Run: headless pygame with SDL's dummy video driver; simulated clock (each Clock.tick advances the game by its frame time, no real sleeping); random seed 0; keys injected as events and as key.get_pressed() state; no mouse input.
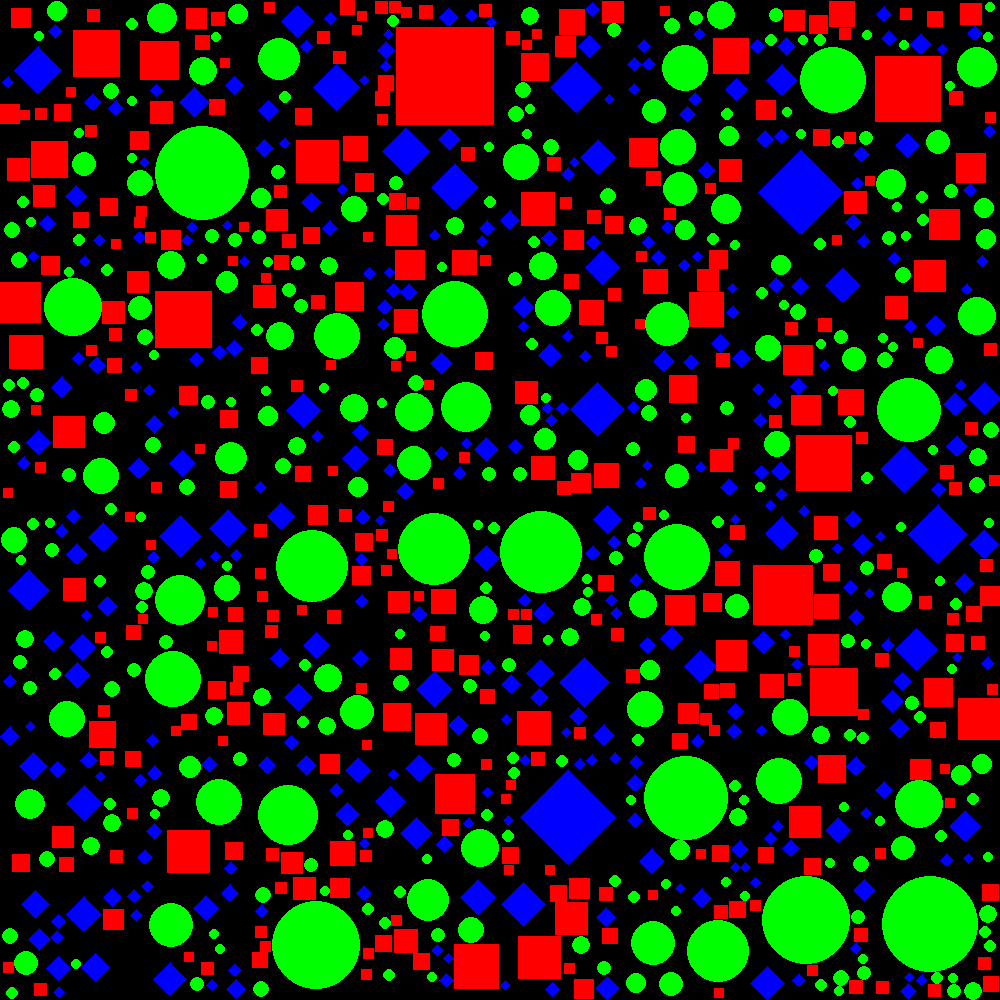
Frame 1 of 4 · flips 1–60 · no input
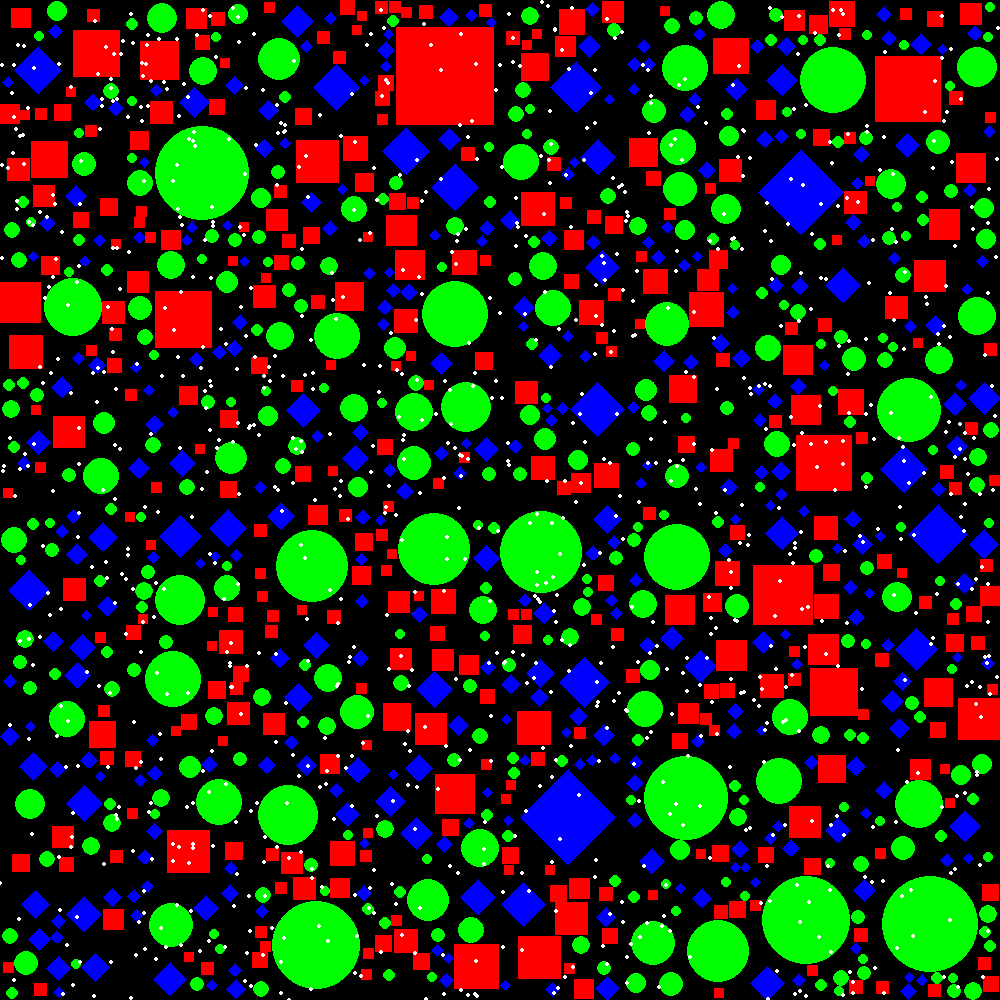
Frame 2 of 4 · flips 61–180 · tapped SPACE, RETURN · held RIGHT (→), D
Frame 3 of 4 · flips 181–300 · held DOWN (↓), S · screen unchanged from frame 2, image omitted
Frame 4 of 4 · flips 301–420 · held LEFT (←), A, UP (↑), W · screen unchanged from frame 3, image omitted

The pygame program that drew these frames:

'''
________________________________________
    Requirements:
pygame:
https://www.pygame.org/news
pip install pygame
________________________________________
    Description:
"pygame" was used so I wouldn't have to reinvent the wheel, plus it gave me a visual representation of what I was doing, which helped me test and understand if it was working.
If you don't want to see a GUI, simply change the variable "render_gui" to False. It can be found in the first lines of this file under "Basic Variables"
To print out the statistics for the random sample points, press SPACE BAR when using the pygame window. 
Statistics will be automatically printed when not using the GUI. ("render_gui" set to False)

This is certainly not the best implementation as the time complexity is not friendly to large inputs. 
I've optimized it a little by distributing the shapes into cells (render buckets), but due to time constraints I won't attempt to implement a different approach.
Probably a ray marching solution would have reduced the collision check times quite significantly.

________________________________________
    Requirements:
You have a rectangular 2d area, 1000.0 x 1000.0 float units. 
You need to populate it with 1000 shapes, randomly selected from 3 types rectangle, circle, diamond (diamond is symmetrical around the X and Y axis). 
Each shape is assigned an integer ID upon creation. 
Their sizes and positions are also selected randomly, with the following restrictions their maximum dimension should not be smaller than 10x10 units or larger than 100x100 units. 
They should be randomly but uniformly distributed inside our 1000x1000 area and not touch or cross its boundaries. 

Once it’s done, we need to generate 1000 random point samples within the area and test which shape(s) each of them hits. 
A point can hit more than one shape. 
Print out the statistics how many of the 1000 shapes have been hit in total, and the median hit rate (shape hits per point sample).
'''
from pygame.constants import KEYDOWN, QUIT
from math import sqrt
import statistics
import pygame
import random
import sys

# Basic Variables
render_gui = True
WINDOW_SIZE = (1000, 1000) # 1000x1000 requirement
pygame.display.set_caption("Python 2D Grid Practice")
pygame.init()
screen = pygame.display.set_mode(WINDOW_SIZE) if render_gui else None
display = pygame.Surface(WINDOW_SIZE)
drawn_shapes = []
running = True

### Classes ###

class Point:
    ''' 
    A class used to represent a Point. It also carries a few extra attributes so it can behave like a particle.
    
            Attributes:
                x (int) : X position
                y (int) : Y position
                pscale (int) : particle/point scale. Value that can be inherited by instancers or used to calculate bbox before replacing it.
                bbox (tuple or None) : A tuple composed of (upper_left_corner, upper_right_corner, lower_left_corner, lower_right_corner) describing the bounding box of the point.
                                       This becomes available once the function "calculate_bbox" is called.
                shape_type : (int) : Essentially an object index for the instancer. It stores a values (usually random) used to determine if the shape will be a rectangle, circle of diamond.
    '''
    def __init__(self, xy_pos, pscale, shape_type=None):
        ''' 
                Parameters:
                    xy_pos (tuple, list) : X and Y positions. [x, y]
                    pscale (int) : particle/point scale. Value that can be inherited by instancers or used to calculate bbox before replacing it.
                    shape_type : (int, optional) : Essentially an object index for the instancer. It stores a values (usually random) used to determine if the shape will be a rectangle, circle of diamond.
        '''
        self.x = xy_pos[0]
        self.y = xy_pos[1]
        self.pscale = pscale
        self.bbox = None
        self.shape_type = shape_type

    def calculate_bbox(self, object=None, overwrite_type=None, draw_bbox_points=False):
        ''' 
        Calculates the bounding box of a point or the current point.
        If no point is provided, it calculates and stores the bbox of the current shape.
        If a point is provided, it uses its data to determine the bbox.

                Parameters:
                    object (Shape, Point or None) : Object used to calculate bbox. If an object is provided it means that an alternative method will be called. (to determine if a box or a circle)
                    overwrite_type (int, optional) : Overwrites the stored type. Either 0 = Rectangle, 1 = Circle or 2 = Diamond.
                    draw_bbox_points : (bool, optional) : Whether or not to draw the points of the bbox (usually used to debug)

                Returns:
                    bbox (tuple) : A tuple composed of (X,Y) coordinate tuples: (upper_left_corner, upper_right_corner, lower_left_corner, lower_right_corner) describing the bounding box of the point.
        '''
        if isinstance(object, Shape):
            radius = object.scale
            shape_type = object.shape_type
        elif isinstance(object, Point):
            radius = object.pscale
            shape_type = overwrite_type if overwrite_type else 1 # Default to circle if no value was provided
        else:
            object = self
            radius = object.pscale
            shape_type = object.shape_type

        if shape_type != 1:
                radius = radius/2

        upper_left_corner = (object.x - radius, object.y - radius)
        upper_right_corner = (object.x + radius, object.y - radius)
        lower_left_corner = (object.x - radius, object.y + radius)
        lower_right_corner = (object.x + radius, object.y + radius)

        if shape_type == 0:
            upper_left_corner = (upper_left_corner[0] + radius, upper_left_corner[1] + radius)
            upper_right_corner = (upper_right_corner[0] + radius, upper_right_corner[1] + radius)
            lower_left_corner = (lower_left_corner[0] + radius, lower_left_corner[1] + radius)
            lower_right_corner = (lower_right_corner[0] + radius, lower_right_corner[1] + radius)

        bbox = (upper_left_corner, upper_right_corner, lower_left_corner, lower_right_corner)

        if draw_bbox_points == True and screen:
            pygame.draw.circle(screen, (255,255,255), bbox[0], 2)
            pygame.draw.circle(screen, (255,255,255), bbox[1], 2)
            pygame.draw.circle(screen, (255,255,255), bbox[2], 2)
            pygame.draw.circle(screen, (255,255,255), bbox[3], 2)

        self.bbox = bbox
        return bbox

class Shape:
    ''' 
    A class used to represent a Shape.
    
            Attributes:
                unique_id (int) = Unique id number used to indentify object. (Key value)
                shape_type (int) : Either 0 = Rectangle, 1 = Circle or 2 = Diamond. (this value is extracted from the provided point)
                x (int) : X position. (this value is extracted from the provided point)
                y (int) : Y position. (this value is extracted from the provided point)
                pscale (int) : Object scale. For example, if 10, then a rectangle will be made of 10px x 10px.
                bbox (tuple or None) : A tuple composed of (upper_left_corner, upper_right_corner, lower_left_corner, lower_right_corner) 
                                       describing the bounding box of the shape. Value inherited from point.
    '''
    def __init__(self, unique_id, point_obj):
        ''' 
                Parameters:
                    unique_id (int) : Unique id number used to indentify object. (Key value)
                    point_obj (Point) : A Point object used to extract position, scale, shape and bbox.
        '''
        self.unique_id = unique_id
        self.shape_type = point_obj.shape_type
        self.x = point_obj.x
        self.y = point_obj.y
        self.scale = point_obj.pscale
        self.bbox = point_obj.bbox


        self.diamond_points = ((self.x+(self.scale/2), self.y),
                               (self.x, self.y+(self.scale/2)),
                               (self.x-(self.scale/2), self.y),
                               (self.x, self.y-(self.scale/2)))


    def is_point_inside_triangle(self, point, triangle):
        """
        Returns True if a point is inside the triangle and returns False if it is outside.

                Parameters:
                point (Point) : Point object used to find X and Y coordinates.
                triangle (tuple) : A tuple with three elements each element consisting of a tuple of X,Y coordinates.

                Returns:
                is_inside (bool) : True if point is inside, False if it's outside.

        How it works:
        Walk clockwise or counterclockwise around the triangle and project the point onto the segment we are crossing by using the dot product.
        Then, check that the vector created is on the same side for each of the triangle's segments.
        """
        # Unpack arguments
        x, y = point.x, point.y
        ax, ay = triangle[0]
        bx, by = triangle[1]
        cx, cy = triangle[2]
        # A to B
        side_1 = (x - bx) * (ay - by) - (ax - bx) * (y - by)
        # B to C
        side_2 = (x - cx) * (by - cy) - (bx - cx) * (y - cy)
        # C to A
        side_3 = (x - ax) * (cy - ay) - (cx - ax) * (y - ay)
        # All the signs must be positive or all negative
        return (side_1 < 0.0) == (side_2 < 0.0) == (side_3 < 0.0)

    def is_point_inside_shape(self, point):
        """
        Returns True if a point is inside the shape and returns False if it is outside.
        This function uses the previous "is_point_inside_triangle" function to determine if point is inside the diamond shape.

                Parameters:
                point (Point) : Point object used to find X and Y coordinates.

                Returns:
                is_inside (bool) : True if point is inside, False if it's outside.
        """
        if isinstance(point, tuple):
            point = type('QuickPoint', (object,), {'x' : point[0], 'y' : point[1] })()
            print(random.randint(0,5))
        if self.shape_type == 0: # Rectangle
            if point.x > self.x-self.scale and point.x < self.x+self.scale:
                if point.y > self.y-self.scale and point.y < self.y+self.scale:
                    return True
            return False
        elif self.shape_type == 1: # Circle
            distance = sqrt( (point.x - self.x) ** 2 + (point.y - self.y) ** 2 )
            if (distance - self.scale) > 0:
                return False
            return True
        else: # Diamond
            triangle_a = (self.diamond_points[0], self.diamond_points[1], self.diamond_points[2])
            triangle_b = (self.diamond_points[0], self.diamond_points[2], self.diamond_points[3])
            if self.is_point_inside_triangle(point, triangle_a) or self.is_point_inside_triangle(point, triangle_b):
                return True
            else:
                return False

    def draw(self):
        """
        Draws shapes to the main window (only if "screen" object is available)
        """      
        COLOR_RED = (255,0,0)
        COLOR_GREEN = (0,255,0)
        COLOR_BLUE = (0,0,255)

        if screen:
            if self.shape_type == 0: # Diamond
                shape = pygame.draw.rect(screen, COLOR_RED, pygame.Rect(self.x, self.y, self.scale, self.scale))
            elif self.shape_type == 1: # Circle
                shape = pygame.draw.circle(screen, COLOR_GREEN, (self.x, self.y), self.scale)
            else: # Must be 2 : Diamond
                shape = pygame.draw.polygon(screen, COLOR_BLUE, self.diamond_points)

### Functions ###

def generate_shapes(total_num_shapes, shape_max_scale, shape_min_scale, print_log=True):
    """
    Populates a display grid with shapes without allowing them to go out of the display boundaries or to intersect with one another.
    This function uses regions (cells or buckets) to reduce the amount of checks it needs to perform.
    Current options set to 64 cells per grid.  

            Parameters:
            total_num_shapes (int) : Number of shapes to create.
            shape_max_scale (int) : Maximum scale allows for shapes.
            shape_max_scale (int) : Minimum scale allows for shapes.
            print_log (bool, optional) : Whether or not to print information regarding the number of shapes that were created.

            Returns:
            drawn_shapes (list) : A list containing all Shape objects that were successfully drawn.
    """
    def is_bbox_intersecting(bbox_one, bbox_two):
        """
        Checks if bounding box one is intersecting with bounding box two

            Parameters:
                bbox_one (tuple) : A tuple composed of (X,Y) coordinate tuples: (upper_left_corner, upper_right_corner, lower_left_corner, lower_right_corner) describing the bounding box of a point.
                bbox_two (tuple) : A tuple composed of (X,Y) coordinate tuples: (upper_left_corner, upper_right_corner, lower_left_corner, lower_right_corner) describing the bounding box of a point.

            Returns:
                is_intersecting (bool) : True if intersecting, False if NOT intersecting.
        
        """
        x_min_boundary_b = bbox_two[0][0]
        x_max_boundary_b = bbox_two[1][0]
        y_min_boundary_b = bbox_two[3][1]
        y_max_boundary_b = bbox_two[1][1]

        x_min_boundary_a = bbox_one[0][0]
        x_max_boundary_a = bbox_one[1][0]
        y_min_boundary_a = bbox_one[3][1]
        y_max_boundary_a = bbox_one[1][1]

        if x_max_boundary_a > x_min_boundary_b and x_min_boundary_a < x_max_boundary_b:
            if y_min_boundary_a > y_max_boundary_b and y_max_boundary_a < y_min_boundary_b:
                return True
        return False

    ### Start Main Function Here ###
    total_num_shapes = total_num_shapes
    drawn_shapes = []
    index = 0
    max_scale = shape_max_scale
    min_scale = shape_min_scale

    # Scales down drawing area by the optimization depth to reduce collision checks
    optimization_depth = 8
    total_bucket_num = optimization_depth*optimization_depth

    # bucket_size = minX minY maxX maxY
    bucket_max_xy = WINDOW_SIZE[0]/optimization_depth
    bucket_size = (0, 0, bucket_max_xy, bucket_max_xy)

    # Find number of objects per bucket (randomly re-add truncated shapes)
    truncated_num_shapes = int(total_num_shapes/total_bucket_num)
    num_bucket_shapes = []
    for i in range(total_bucket_num):
        num_bucket_shapes.append(truncated_num_shapes)
    while sum(num_bucket_shapes) < total_num_shapes:
        num_bucket_shapes[random.randint(0, total_bucket_num-1)] += 1

    # Draw one bucket at a time
    for num_inside_bucket in num_bucket_shapes:
        current_bucket_shapes = []
        current_num_shapes = num_inside_bucket
        
        # Attempts to create shapes till bucket is empty
        while current_num_shapes != 0:
            random_xy_pos = (random.randint(bucket_size[0], bucket_size[2]), random.randint(bucket_size[1], bucket_size[3]))
            random_scale = random.randint(min_scale, max_scale)
            random_type = random.randint(0, 2)

            # Make sure circle respects width and height rules
            if random_type == 1:
                random_scale = random_scale/2

            # Create new point and calculate its bbox
            new_point = Point(random_xy_pos, random_scale, random_type)
            new_point.calculate_bbox()
        
            is_valid = True

            # Unpack Variables
            upper_left_p = new_point.bbox[0]
            upper_right_p = new_point.bbox[1]
            lower_right_p = new_point.bbox[3]
    
            # Make sure it doesn't go out of the current bucket area - Bucket order minX minY maxX maxY
            if upper_left_p[0] < bucket_size[0] or upper_right_p[0] > bucket_size[2]: # X
                is_valid = False
            elif lower_right_p[1] > bucket_size[3] or upper_right_p[1] < bucket_size[1]: # Y
                is_valid = False

            # Only allow creation if not intersecting
            for shape in current_bucket_shapes:
                if is_bbox_intersecting(new_point.bbox, shape.bbox):
                    is_valid = False

            # Created shape, draw and store to bucket list
            if is_valid:
                new_shape = Shape(index, new_point)
                index += 1
                new_shape.draw()
                drawn_shapes.append(new_shape)
                current_bucket_shapes.append(new_shape)
                current_num_shapes -= 1

        # Move Bucket Position
        if bucket_size[3] + 1 < WINDOW_SIZE[0]:
            bucket_size = (bucket_size[0], bucket_size[1]+bucket_max_xy, bucket_size[2], bucket_size[3]+bucket_max_xy)
        else:
            bucket_size = (bucket_size[0]+bucket_max_xy, 0, bucket_size[2]+bucket_max_xy, bucket_max_xy)
    
    # Print how many shapes were generated
    if print_log:
        print("#" * 80)
        print("Total number of shapes generated: " + str(len(drawn_shapes)))
        print("#" * 80)

    return drawn_shapes

def generate_sample_points(num_points, draw_points=True, print_log=True):
    """
    Generates sample points that are then used to calculate number of objects hit, median hit rate and other statistics.
    The result of these checks is then printed to the console.

            Parameters:
            num_points (int) : Number of sample points to create.
            draw_points (int, optional) : Whether or not to draw the point when using it.
            print_log (bool, optional) : Whether or not to print information extracted from current sample. 
    """
    generated_points = []
    point_scale = 2
    hit_shape_dict = {}

    while num_points != 0:
        random_xy_pos = (random.randint(0, WINDOW_SIZE[0]), random.randint(0, WINDOW_SIZE[1]))
        generated_points.append(Point(random_xy_pos, point_scale))
        if draw_points and screen:
            pygame.draw.circle(screen, (255,255,255), random_xy_pos, point_scale)
        num_points -=1
        
    for shape in drawn_shapes:
        for point in generated_points:
            if shape.is_point_inside_shape(point):
                hit_shape_dict[shape.unique_id] = (hit_shape_dict.get(shape.unique_id) or 0) + 1

    if print_log:
        hit_num = 0
        for hit_shape in hit_shape_dict:
            hit_num += hit_shape_dict.get(hit_shape)
        hit_shape_set = set( val for dic in [hit_shape_dict] for val in dic.values())
        print("#" * 80)
        print("Number of shapes: " + str(len(drawn_shapes)))
        print("Number of points sampled: " + str(len(generated_points)))
        print("Number of objects hit at least once: " + str(len(hit_shape_dict)))
        print("Number of hits: " + str(hit_num))
        print("Median hit rate: " + str(statistics.median(hit_shape_set))) # middle score of a distribution
        print("Average number of hits per object: " + str(round(hit_num/len(hit_shape_dict), 1)))
        print("#" * 80)

### Run program if not importing it ###
if __name__ == "__main__":
    if render_gui:
        drawn_shapes = generate_shapes(1000, 100, 10, print_log=False)
        while running:
            for event in pygame.event.get():
                if event.type == QUIT:
                    pygame.quit()
                    sys.exit()

                # If spacebar is pressed, generate sample points
                if event.type == KEYDOWN:
                    if event.key == pygame.K_SPACE:
                        generate_sample_points(1000)

            pygame.display.update()
    else:
        drawn_shapes = generate_shapes(1000, 100, 10, print_log=False)
        generate_sample_points(1000)
        pygame.quit()
        sys.exit()
